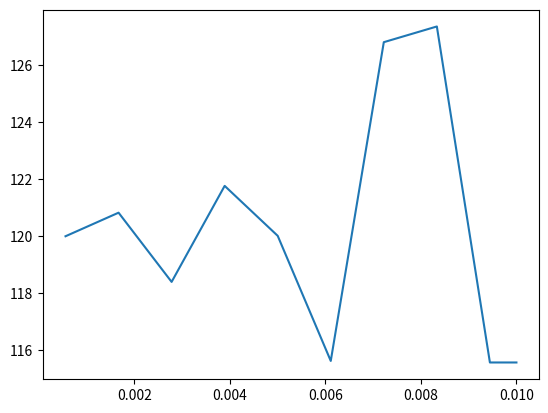

Recreate this plot in Python.
import matplotlib.pyplot as plt
import math as mt
import numpy as np
import matplotlib.animation as ani
# from matplotlib.animation import FuncAnimation 

def bepaal_dqdx(Q_lijst):
    dqdx_lijst = []
    for i, flow in enumerate(Q_lijst):  # Gebruik enumerate om de index te krijgen
    
        if i == 0:
            dqdx = (Q_lijst[i+1] - Q_lijst[i]) / dx

        elif i == len(Q_lijst)-1:
            dqdx = (Q_lijst[i] - Q_lijst[i-1]) / dx

        else:
            dqdx = (Q_lijst[i+1] - Q_lijst[i-1]) / 2 / dx

        dqdx_lijst.append(dqdx)

    return dqdx_lijst


def bepaal_P(Q_lijst, P_lijst):
    dqdx_lijst = bepaal_dqdx(Q_lijst)
    P_lijst2 = []
    dpdt_lijst = []

    for i in range (len(dqdx_lijst)):
        dpdt = dqdx_lijst[i]/-C
        P = P_lijst[i] + dpdt * dt
        P_lijst2.append(P)
        dpdt_lijst.append(dpdt)
    
    return P_lijst2


def bepaal_dpdx(Q_lijst, P_lijst):
    P_lijst2 = bepaal_P(Q_lijst, P_lijst)
    dpdx_lijst = []
    for i, flow in enumerate(P_lijst2):  # Gebruik enumerate om de index te krijgen
    
        if i == 0:
            dpdx = (P_lijst2[i+1] - P_lijst2[i]) / dx

        elif i == len(Q_lijst)-1:
            dpdx = (P_lijst2[i] - P_lijst2[i-1]) / dx

        else:
            dpdx = (P_lijst2[i+1] - P_lijst2[i-1]) / 2 / dx

        dpdx_lijst.append(dpdx)

    return dpdx_lijst

def bepaal_Q(Q_lijst, P_lijst):
    dpdx_lijst = bepaal_dpdx(Q_lijst, P_lijst)
    Q_lijst2 = []

    for i in range (len(dpdx_lijst)):
        dqdt = dpdx_lijst[i] *A / -rho
        
        Q = Q_lijst[i] + dqdt * dt
        Q_lijst2.append(Q)
    
    return Q_lijst2

# Constante waardes 
C = 7 * 10**-9
rho = 1060
A = np.pi * 0.0004**2

N = 18
x_max = 0.01
x_min = 0
dx = (x_max - x_min) / N
x = []
for i in range(0,N):
    x_min = x_min + dx
    x.append(x_min)

# in 1 cm had het 0.38s nodig, c = 0,26 m/s, t = s/v
t_max = 0.038
t_min = 0
dt = (t_max - t_min) / N
t = []
for i in range(0,N):
    t_min = t_min + dt
    t.append(t_min)
c = 0.26 # = np.sqrt(A/rho/C)

# initiele condities
P_start = [120, 100, 80, 80, 80, 80, 80, 80, 80, 80, 80, 80, 80, 80, 80, 80, 80, 80]
Q_start = [0, 0, 0, 0, 0, 0, 0, 0, 0, 0, 0, 0, 0, 0, 0, 0, 0, 0]

# animatie waardes
fps = 10   # frames per second in animation
total_time = 18  # in seconds, total time of animation
time_ratio = 100 # in seconds, how many seconds in reality for every second on animation

# extra calculations
interval = 1/fps # in seconds
total_frames = 18
total_time = 18 / 10

fig = plt.figure()
ax = plt.gca()

P = []
for i in range(0,18):
    p = bepaal_P(Q_start, P_start)
    q = bepaal_Q(Q_start, P_start)
    P_start = p
    Q_start = q
    
    P.append(p)

def animation(i): 
    global x, P

    ax.clear()
    plt.plot(x, P[i])

# animation = FuncAnimation(fig, animation, interval = 100)
anim = ani.FuncAnimation(fig, animation, frames = range(total_frames), interval = interval)
# anim.save("test.mp4", fps = fps)
# plt.show()

# writervideo = ani.FFMpegWriter(fps=fps) 
# anim.save('increasingStraightLine.mp4', writer=writervideo) 
# plt.close() 

anim.save("test.gif")